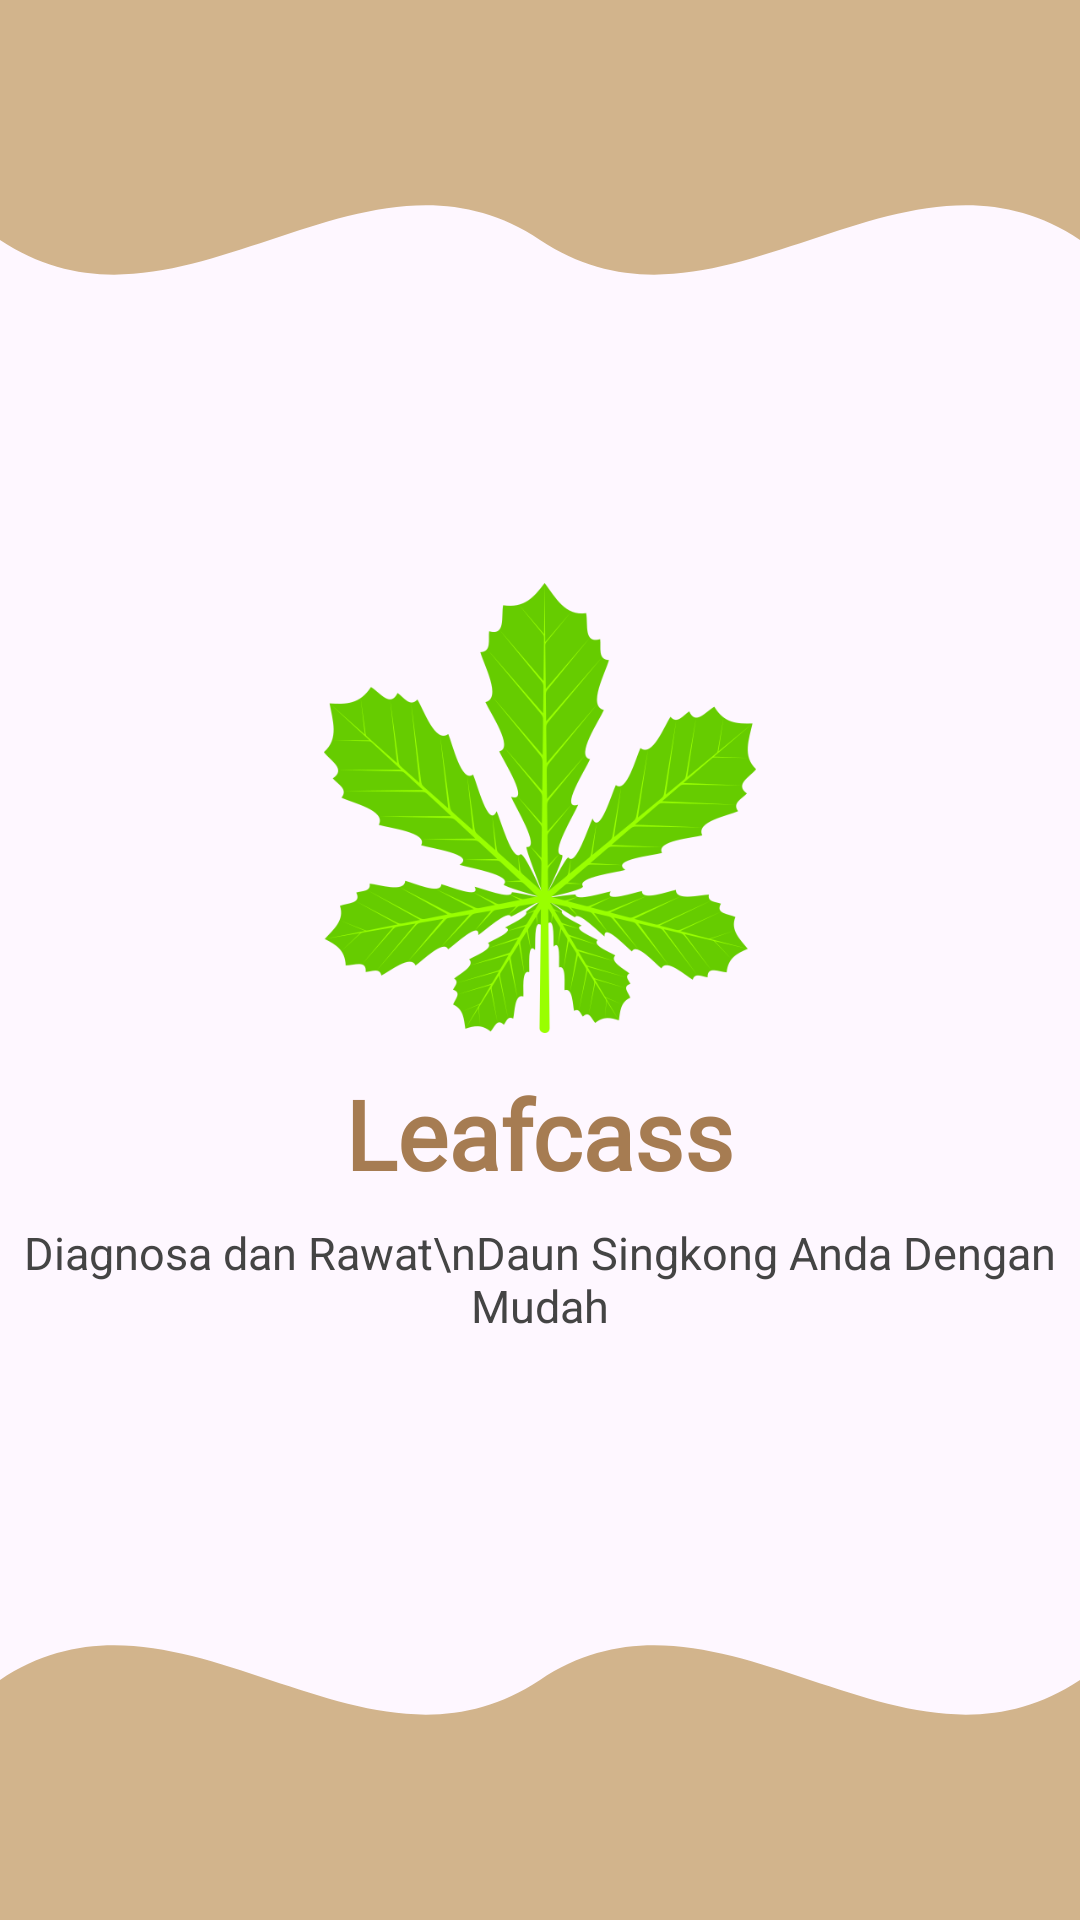

Layout XML and referenced resources for this Android screen:
<!-- AndroidManifest.xml: application theme Theme.MyApplication -->
<!-- res/layout/activity_splash.xml -->
<?xml version="1.0" encoding="utf-8"?>
<RelativeLayout xmlns:android="http://schemas.android.com/apk/res/android"
    android:layout_width="match_parent"
    android:layout_height="match_parent">

    
    <ImageView
        android:id="@+id/topWave"
        android:layout_width="match_parent"
        android:layout_height="160dp"
        android:layout_alignParentTop="true"
        android:scaleType="fitXY"
        android:src="@drawable/bg_wave_top" />

    
    <LinearLayout
        android:id="@+id/centerContent"
        android:layout_width="wrap_content"
        android:layout_height="wrap_content"
        android:orientation="vertical"
        android:layout_centerInParent="true"
        android:gravity="center_horizontal">

        <ImageView
            android:id="@+id/logo"
            android:layout_width="150dp"
            android:layout_height="150dp"
            android:src="@drawable/nature"
            android:layout_marginBottom="8dp"
            android:scaleType="fitCenter" />

        <TextView
            android:id="@+id/appName"
            android:layout_width="wrap_content"
            android:layout_height="wrap_content"
            android:text="Leafcass"
            android:textSize="32sp"
            android:textStyle="bold"
            android:fontFamily="@font/productsansbold"
            android:textColor="#A67C52"
            android:layout_marginTop="4dp" />

        <TextView
            android:id="@+id/slogan"
            android:layout_width="wrap_content"
            android:layout_height="wrap_content"
            android:text="Diagnosa dan Rawat\nDaun Singkong Anda Dengan Mudah"
            android:textSize="15sp"
            android:textColor="#444444"
            android:layout_marginTop="8dp"
            android:gravity="center" />

    </LinearLayout>

    
    <ImageView
        android:id="@+id/bottomWave"
        android:layout_width="match_parent"
        android:layout_height="120dp"
        android:layout_alignParentBottom="true"
        android:scaleType="fitXY"
        android:src="@drawable/bg_wave_bottom" />

</RelativeLayout>
<!-- resources referenced by this layout -->
<resources>
  <!-- drawable bg_wave_bottom (drawable) -->
  <vector xmlns:android="http://schemas.android.com/apk/res/android"
      android:width="360dp"
      android:height="120dp"
      android:viewportWidth="360"
      android:viewportHeight="120">
  
      <path
          android:fillColor="#D2B48C"
          android:pathData="M0,40
                            C60,0 120,80 180,40
                            C240,0 300,80 360,40
                            L360,120 L0,120 Z" />
  </vector>
  <!-- drawable bg_wave_top (drawable) -->
  <vector xmlns:android="http://schemas.android.com/apk/res/android"
      android:width="360dp"
      android:height="160dp"
      android:viewportWidth="360"
      android:viewportHeight="160">
  
      <path
          android:fillColor="#D2B48C"
          android:pathData="M0,80
                            C60,120 120,40 180,80
                            C240,120 300,40 360,80
                            L360,0 L0,0 Z" />
  </vector>
  <!-- drawable nature: png bitmap (drawable, 72071 bytes) -->
  <style name="Theme.MyApplication" parent="Base.Theme.MyApplication" />
  <style name="Base.Theme.MyApplication" parent="Theme.Material3.DayNight.NoActionBar">
          
          <item name="colorPrimary">#D2B48C</item> 
          <item name="colorOnPrimary">#FFFFFF</item> 
          <item name="colorPrimaryContainer">#8B4513</item> 
          <item name="colorOnPrimaryContainer">#000000</item> 
      </style>
</resources>
